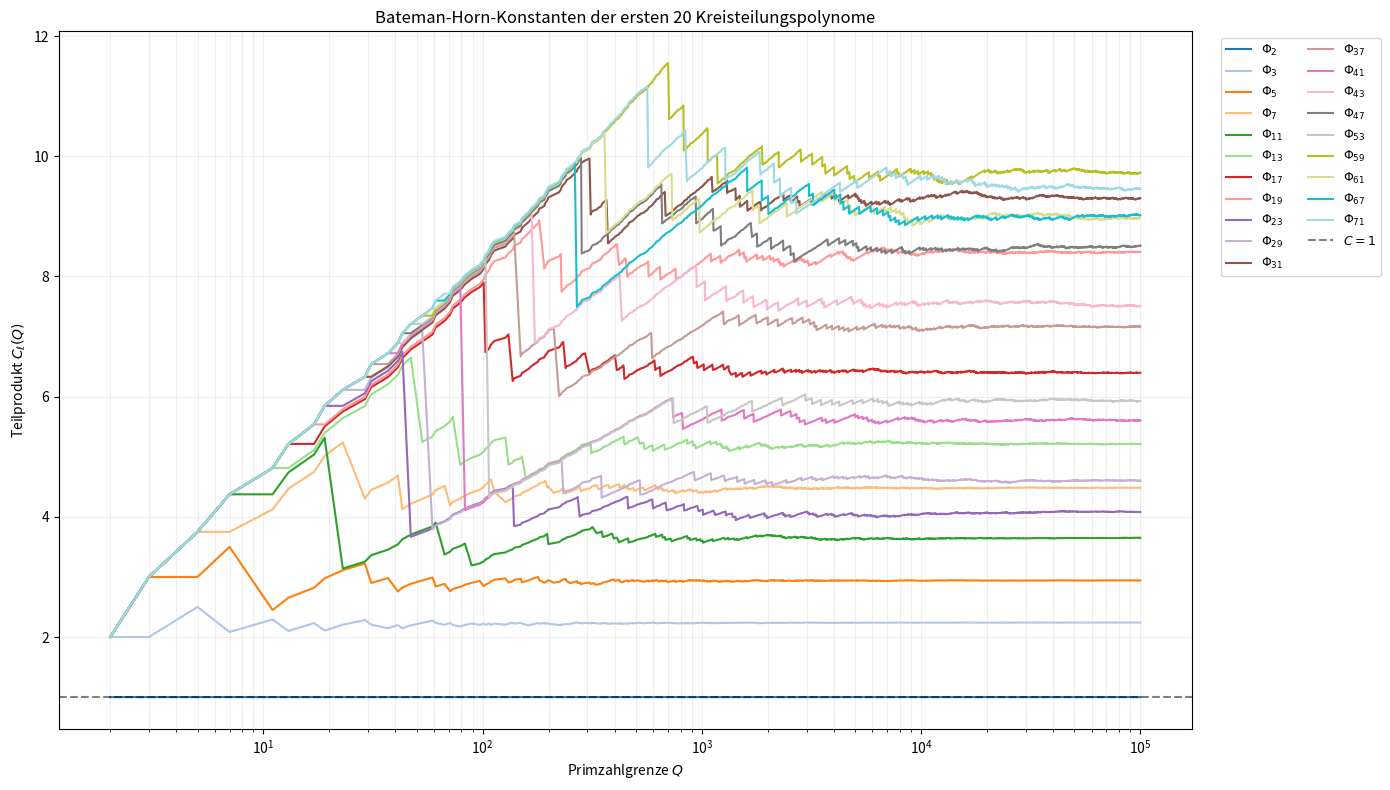

Python code for this plot:

import math
import numpy as np
import matplotlib.pyplot as plt
from sympy import prime, primerange


# Die ersten 20 Primzahlen als Indizes der Kreisteilungspolynome
INDIZES = [int(prime(i)) for i in range(1, 21)]


def omega(q, ell):
    """
    Anzahl der Nullstellen von Phi_ell(X) modulo q.
    ell und q sind Primzahlen.
    """
    if q == ell:
        return 1
    if q % ell == 1:
        return ell - 1
    return 0


def konstanten_berechnen(cutoff=100_000):
    """
    Berechnet die BH-Teilprodukte C_ell(Q)
    für die ersten 20 Kreisteilungspolynome.

    cutoff: Größte berücksichtigte Primzahl.
    """
    qs = np.array(
        list(primerange(2, cutoff + 1)),
        dtype=np.int64
    )

    log_produkte = np.zeros(len(INDIZES))
    verlauf = np.empty((len(INDIZES), len(qs)))

    for j, q_np in enumerate(qs):
        q = int(q_np)

        for i, ell in enumerate(INDIZES):
            w = omega(q, ell)

            # Logarithmus des Eulerfaktors
            log_faktor = (
                math.log1p(-w / q)
                - math.log1p(-1 / q)
            )

            log_produkte[i] += log_faktor
            verlauf[i, j] = math.exp(log_produkte[i])

    return qs, verlauf


def malen(cutoff=100_000):
    qs, verlauf = konstanten_berechnen(cutoff)

    fig, ax = plt.subplots(figsize=(14, 8))

    farben = plt.get_cmap("tab20").colors

    for i, ell in enumerate(INDIZES):
        ax.semilogx(
            qs,
            verlauf[i],
            label=rf"$\Phi_{{{ell}}}$",
            color=farben[i],
            linewidth=1.5
        )

    ax.axhline(
        y=1,
        color="black",
        linestyle="--",
        alpha=0.5,
        label="$C=1$"
    )

    ax.set_title(
        "Bateman-Horn-Konstanten der ersten "
        "20 Kreisteilungspolynome"
    )
    ax.set_xlabel(r"Primzahlgrenze $Q$")
    ax.set_ylabel(r"Teilprodukt $C_\ell(Q)$")

    ax.grid(True, which="both", alpha=0.2)
    ax.legend(
        loc="upper left",
        bbox_to_anchor=(1.02, 1),
        ncol=2,
        fontsize=9
    )

    fig.tight_layout()
    plt.show()

    print("\nLetzte berechnete Teilprodukte:")
    print("-" * 35)

    for i, ell in enumerate(INDIZES):
        print(
            f"Phi_{ell:2d}: "
            f"C_{ell}({qs[-1]}) = "
            f"{verlauf[i, -1]:.10f}"
        )

    return fig, ax, qs, verlauf


if __name__ == "__main__":
    malen(cutoff=100_000)
